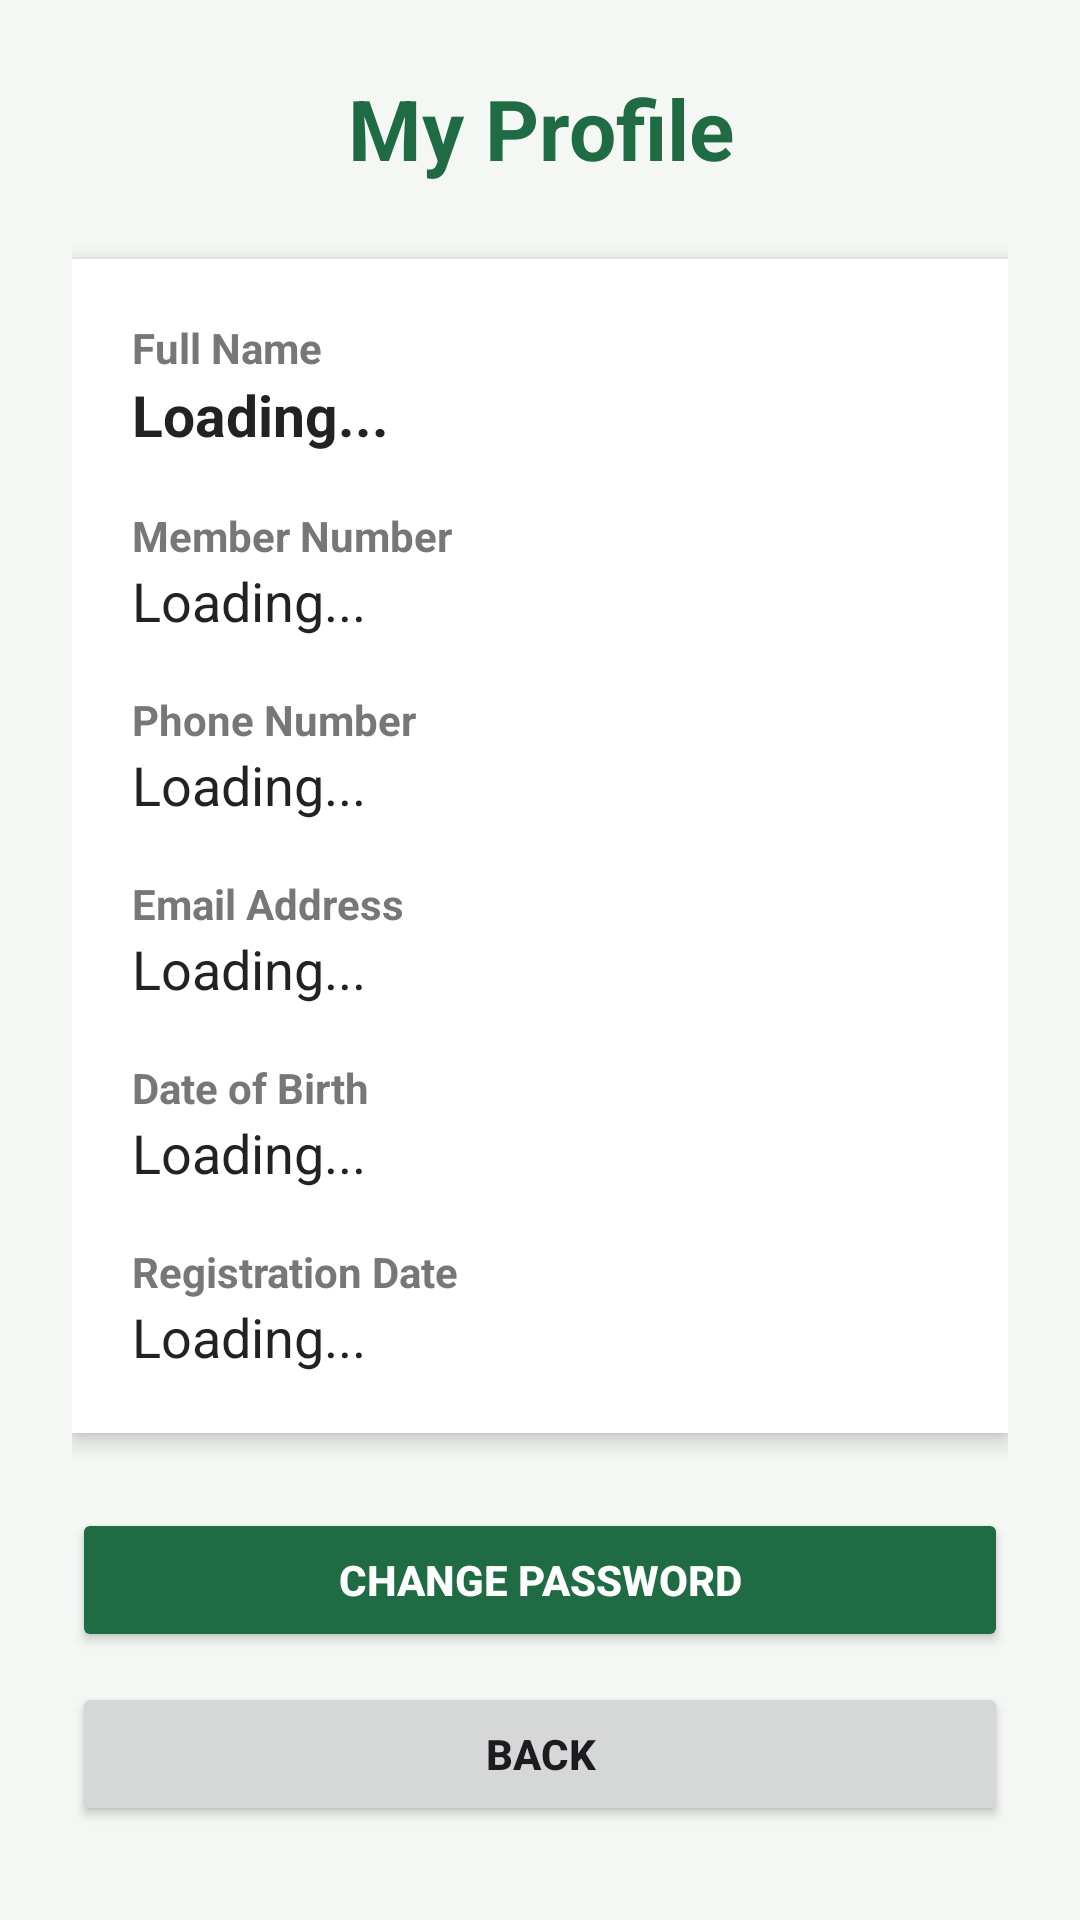

Here is an Android app screen rendered from its layout file. Give the layout XML and the strings, colors and styles it references.
<!-- AndroidManifest.xml: application theme Theme.Saccoapp -->
<!-- res/layout/activity_profile.xml -->
<?xml version="1.0" encoding="utf-8"?>
<ScrollView
    xmlns:android="http://schemas.android.com/apk/res/android"
    android:layout_width="match_parent"
    android:layout_height="match_parent"
    android:background="#F5F7F5">

    <LinearLayout
        android:layout_width="match_parent"
        android:layout_height="wrap_content"
        android:orientation="vertical"
        android:padding="24dp">

        

        <TextView
            android:layout_width="match_parent"
            android:layout_height="wrap_content"
            android:text="My Profile"
            android:textSize="28sp"
            android:textStyle="bold"
            android:textColor="#1F6B43"
            android:gravity="center"
            android:layout_marginBottom="25dp" />

        

        <LinearLayout
            android:layout_width="match_parent"
            android:layout_height="wrap_content"
            android:orientation="vertical"
            android:background="#FFFFFF"
            android:padding="20dp"
            android:elevation="4dp">

            

            <TextView
                android:layout_width="match_parent"
                android:layout_height="wrap_content"
                android:text="Full Name"
                android:textStyle="bold"
                android:textSize="14sp"
                android:textColor="#777777" />

            <TextView
                android:id="@+id/tvProfileName"
                android:layout_width="match_parent"
                android:layout_height="wrap_content"
                android:text="Loading..."
                android:textSize="19sp"
                android:textStyle="bold"
                android:textColor="#222222"
                android:layout_marginBottom="18dp" />

            

            <TextView
                android:layout_width="match_parent"
                android:layout_height="wrap_content"
                android:text="Member Number"
                android:textStyle="bold"
                android:textSize="14sp"
                android:textColor="#777777" />

            <TextView
                android:id="@+id/tvProfileMemberNumber"
                android:layout_width="match_parent"
                android:layout_height="wrap_content"
                android:text="Loading..."
                android:textSize="18sp"
                android:textColor="#222222"
                android:layout_marginBottom="18dp" />

            

            <TextView
                android:layout_width="match_parent"
                android:layout_height="wrap_content"
                android:text="Phone Number"
                android:textStyle="bold"
                android:textSize="14sp"
                android:textColor="#777777" />

            <TextView
                android:id="@+id/tvProfilePhone"
                android:layout_width="match_parent"
                android:layout_height="wrap_content"
                android:text="Loading..."
                android:textSize="18sp"
                android:textColor="#222222"
                android:layout_marginBottom="18dp" />

            

            <TextView
                android:layout_width="match_parent"
                android:layout_height="wrap_content"
                android:text="Email Address"
                android:textStyle="bold"
                android:textSize="14sp"
                android:textColor="#777777" />

            <TextView
                android:id="@+id/tvProfileEmail"
                android:layout_width="match_parent"
                android:layout_height="wrap_content"
                android:text="Loading..."
                android:textSize="18sp"
                android:textColor="#222222"
                android:layout_marginBottom="18dp" />

            

            <TextView
                android:layout_width="match_parent"
                android:layout_height="wrap_content"
                android:text="Date of Birth"
                android:textStyle="bold"
                android:textSize="14sp"
                android:textColor="#777777" />

            <TextView
                android:id="@+id/tvProfileDob"
                android:layout_width="match_parent"
                android:layout_height="wrap_content"
                android:text="Loading..."
                android:textSize="18sp"
                android:textColor="#222222"
                android:layout_marginBottom="18dp" />

            

            <TextView
                android:layout_width="match_parent"
                android:layout_height="wrap_content"
                android:text="Registration Date"
                android:textStyle="bold"
                android:textSize="14sp"
                android:textColor="#777777" />

            <TextView
                android:id="@+id/tvProfileRegistrationDate"
                android:layout_width="match_parent"
                android:layout_height="wrap_content"
                android:text="Loading..."
                android:textSize="18sp"
                android:textColor="#222222" />

        </LinearLayout>

        

        <Button
            android:id="@+id/btnChangePassword"
            android:layout_width="match_parent"
            android:layout_height="wrap_content"
            android:text="CHANGE PASSWORD"
            android:textStyle="bold"
            android:textColor="#FFFFFF"
            android:backgroundTint="#1F6B43"
            android:layout_marginTop="25dp" />

        

        <Button
            android:id="@+id/btnBackProfile"
            android:layout_width="match_parent"
            android:layout_height="wrap_content"
            android:text="BACK"
            android:textStyle="bold"
            android:layout_marginTop="10dp" />

    </LinearLayout>

</ScrollView>
<!-- resources referenced by this layout -->
<resources>
  <style name="Theme.Saccoapp" parent="Base.Theme.Saccoapp" />
  <style name="Base.Theme.Saccoapp" parent="Theme.Material3.DayNight.NoActionBar">
          
          
      </style>
</resources>
